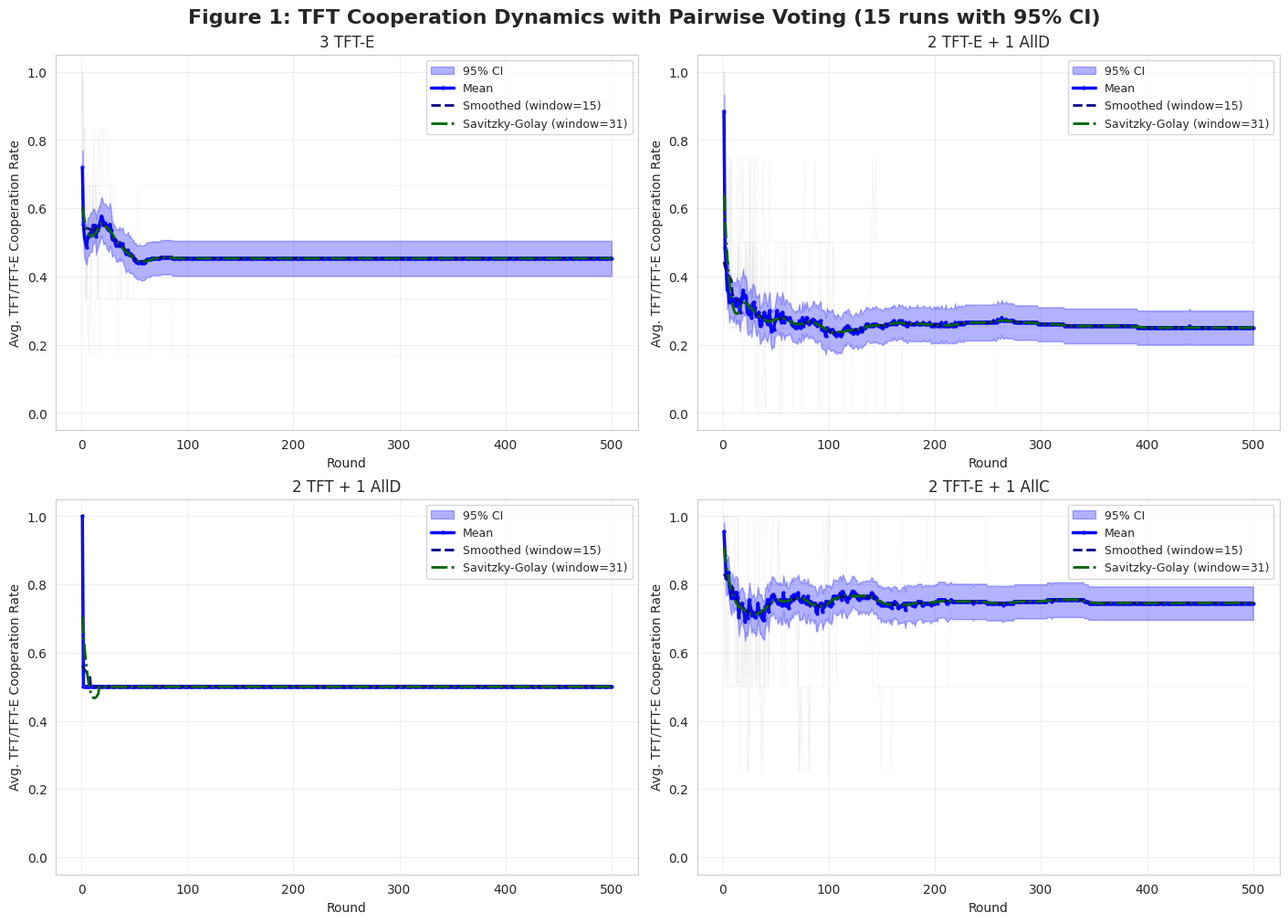
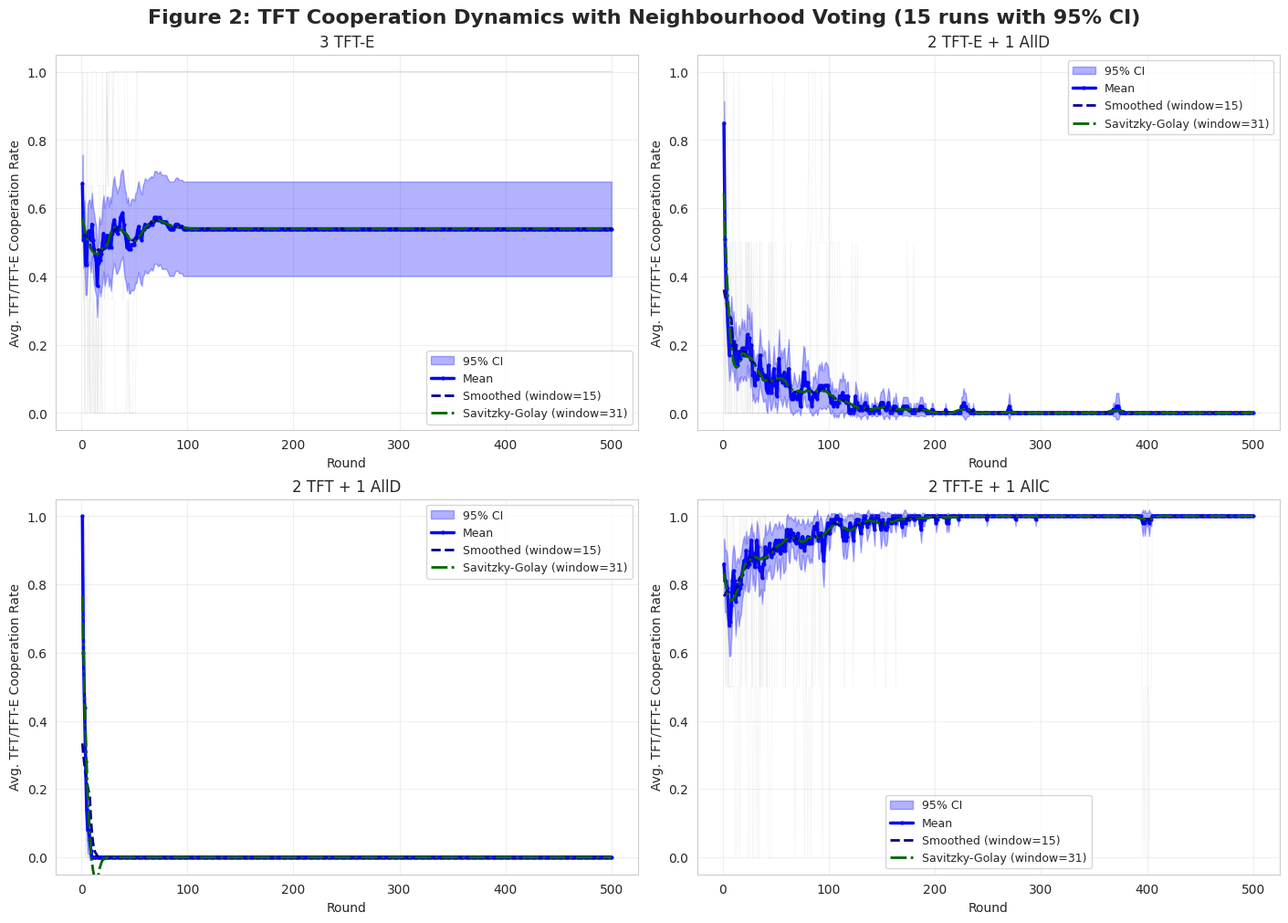
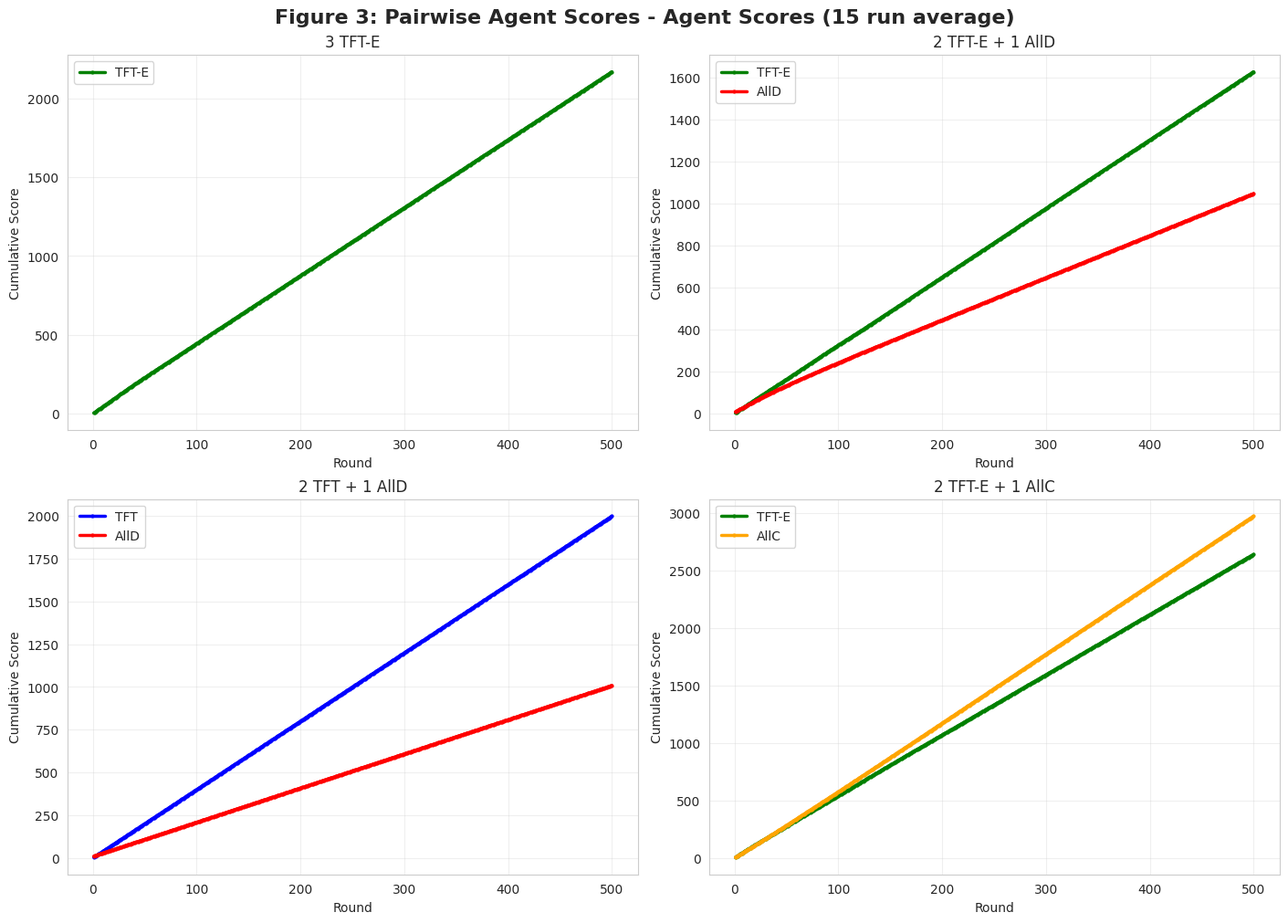
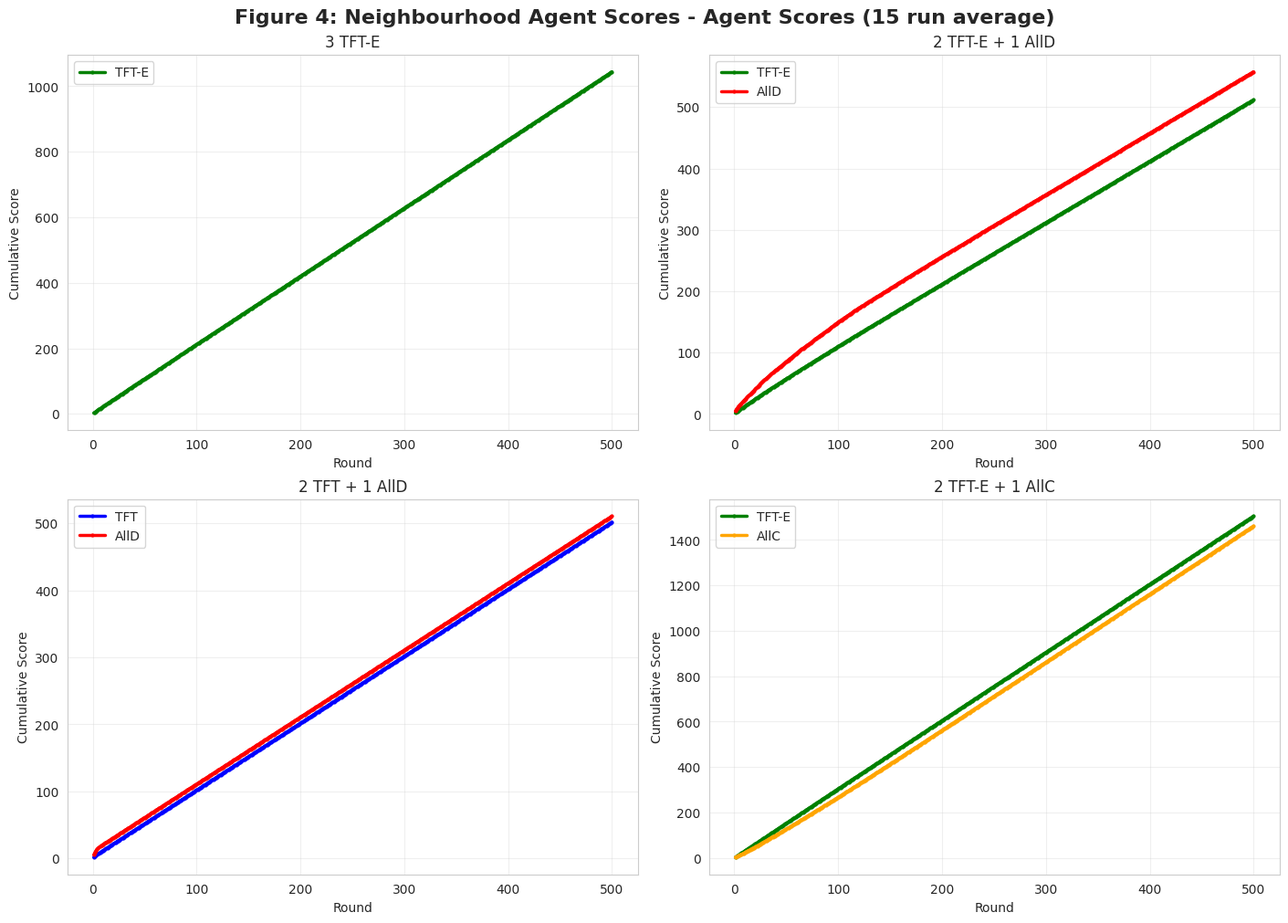
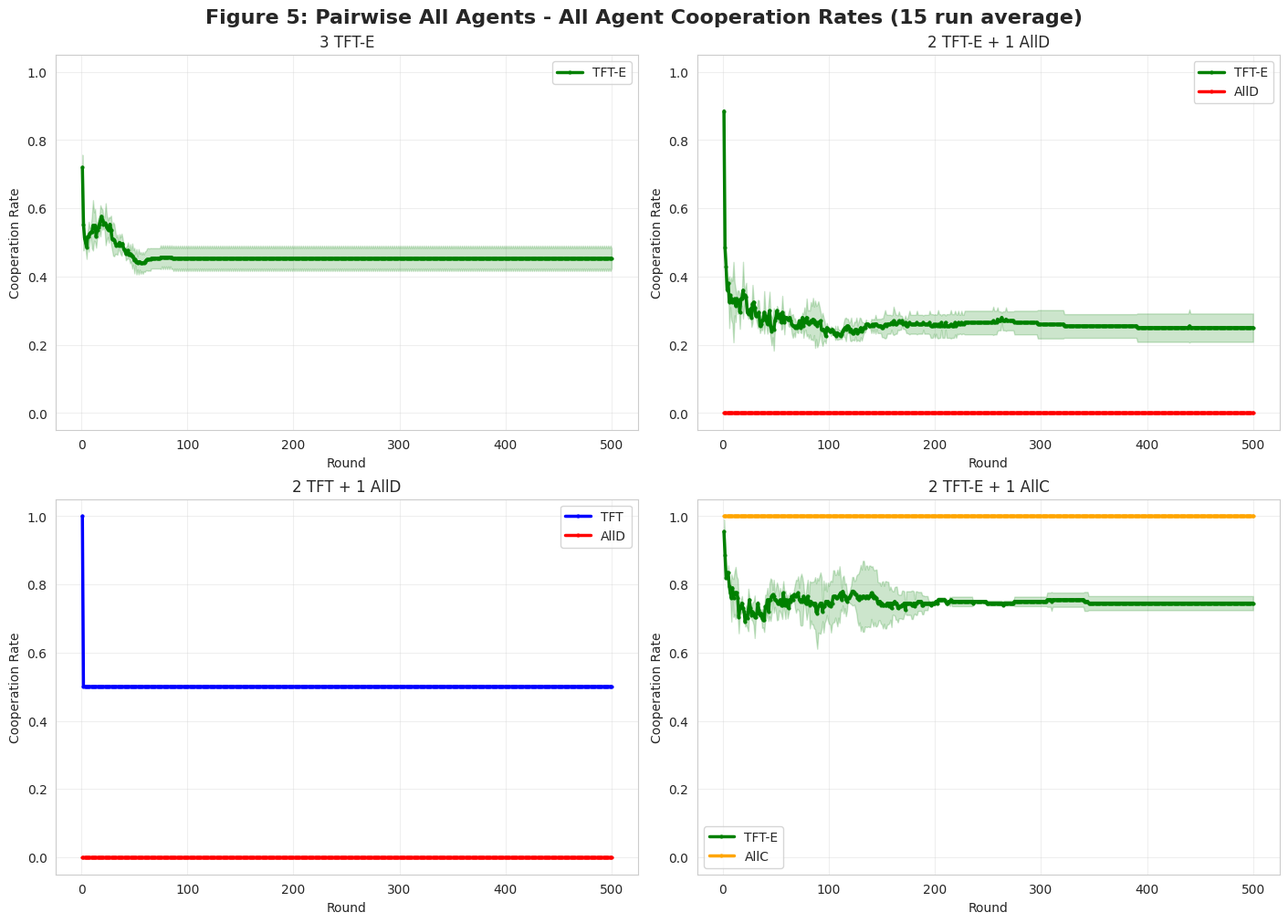
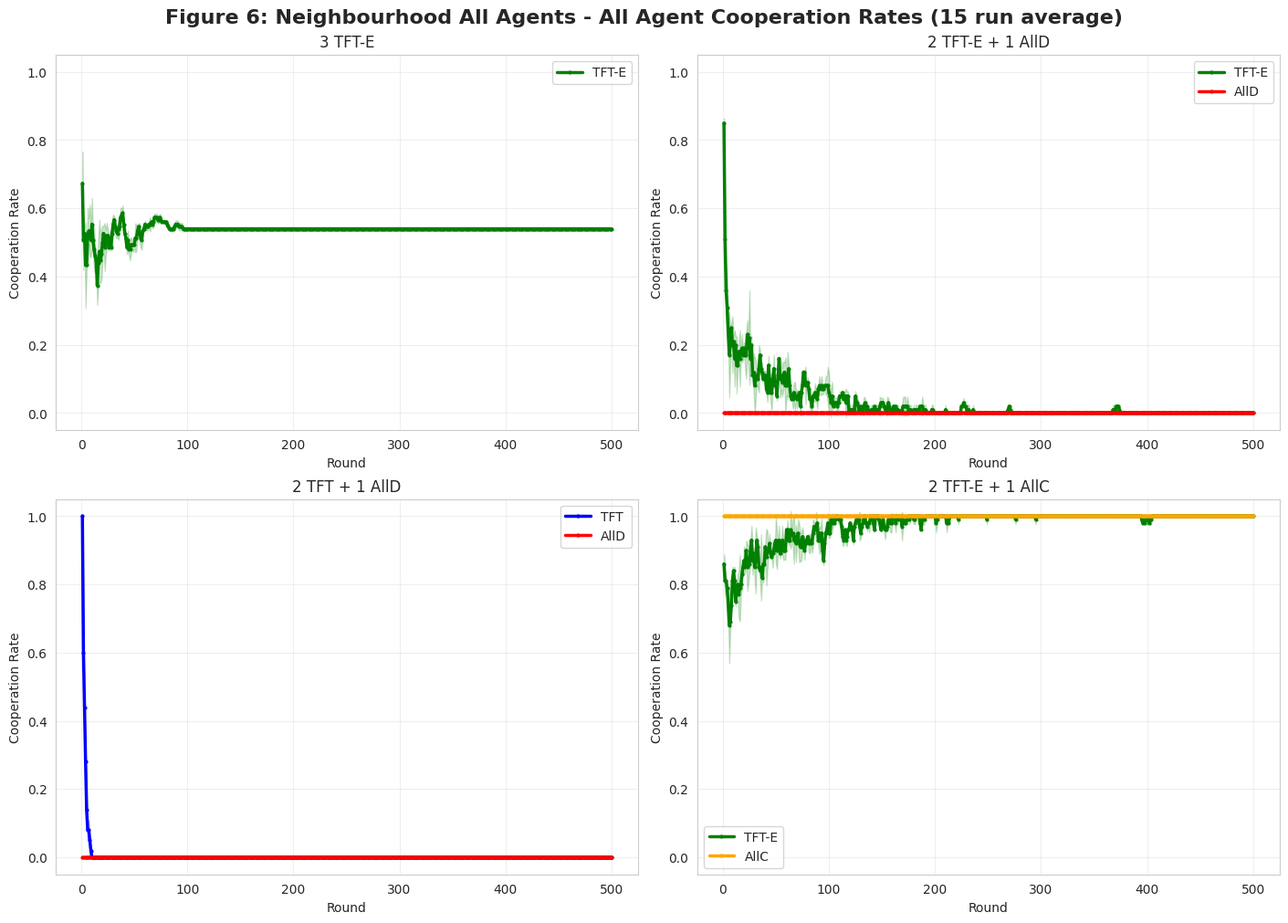

Source code (Python) for these figures, in order:
import random
import numpy as np
import matplotlib.pyplot as plt
import seaborn as sns
import pandas as pd
import os
from datetime import datetime

# Static Figure Generator for N-Person Prisoner's Dilemma
# Analyzes cooperation dynamics with traditional strategies (TFT, AllC, AllD)

# --- Constants and Payoffs ---
COOPERATE = 0
DEFECT = 1
PAYOFFS_2P = {  # 2-Player Payoffs
    (COOPERATE, COOPERATE): (3, 3), (COOPERATE, DEFECT): (0, 5),
    (DEFECT, COOPERATE): (5, 0), (DEFECT, DEFECT): (1, 1),
}
T, R, P, S = 5, 3, 1, 0  # N-Person Payoff Constants


def nperson_payoff(my_move, num_other_cooperators, total_agents):
    """Calculates N-Person payoff based on the linear formula."""
    if total_agents <= 1: return R if my_move == COOPERATE else P
    if my_move == COOPERATE:
        return S + (R - S) * (num_other_cooperators / (total_agents - 1))
    else:  # Defect
        return P + (T - P) * (num_other_cooperators / (total_agents - 1))


# --- Agent Class ---
class StaticAgent:
    """Agent playing a fixed strategy with optional exploration."""
    def __init__(self, agent_id, strategy_name, exploration_rate=0.0, exploration_decay=0.0):
        self.agent_id = agent_id
        self.strategy_name = strategy_name
        self.exploration_rate = exploration_rate
        self.initial_exploration_rate = exploration_rate
        self.exploration_decay = exploration_decay
        self.round_count = 0
        # For Pairwise TFT
        self.opponent_last_moves = {}

    def choose_pairwise_action(self, opponent_id):
        """Choose action for a 2-player game."""
        intended_move = None
        if self.strategy_name in ["TFT", "TFT-E"]:
            intended_move = self.opponent_last_moves.get(opponent_id, COOPERATE)
        elif self.strategy_name == "AllC":
            intended_move = COOPERATE
        elif self.strategy_name == "AllD":
            intended_move = DEFECT

        # Apply exploration for TFT-E
        if self.strategy_name == "TFT-E" and random.random() < self._get_current_exploration_rate():
            return 1 - intended_move
        return intended_move

    def choose_nperson_action(self, prev_round_group_coop_ratio):
        """Choose action for an N-player group game."""
        intended_move = None
        if self.strategy_name in ["TFT", "TFT-E"]:
            # This is the pTFT logic
            if prev_round_group_coop_ratio is None:  # First round
                intended_move = COOPERATE
            else:
                intended_move = COOPERATE if random.random() < prev_round_group_coop_ratio else DEFECT
        elif self.strategy_name == "AllC":
            intended_move = COOPERATE
        elif self.strategy_name == "AllD":
            intended_move = DEFECT

        # Apply exploration for TFT-E
        if self.strategy_name == "TFT-E" and random.random() < self._get_current_exploration_rate():
            return 1 - intended_move
        return intended_move

    def _get_current_exploration_rate(self):
        """Calculate the current exploration rate based on decay."""
        if self.exploration_decay == 0:
            return self.exploration_rate
        # Exponential decay: rate = initial_rate * (1 - decay_rate)^round_count
        return self.initial_exploration_rate * ((1 - self.exploration_decay) ** self.round_count)
    
    def increment_round(self):
        """Increment the round counter for exploration decay."""
        self.round_count += 1
    
    def reset(self):
        """Reset opponent-move memory for a new run."""
        self.opponent_last_moves = {}
        self.round_count = 0
        self.exploration_rate = self.initial_exploration_rate


# --- Simulation Functions ---

def run_pairwise_simulation_extended(agents, num_rounds):
    """Runs a single pairwise tournament and logs cooperation and scores for all agents."""
    for agent in agents: agent.reset()

    # Initialize tracking
    tft_agents = [agent for agent in agents if "TFT" in agent.strategy_name]
    tft_coop_history = []
    all_coop_history = {agent.agent_id: [] for agent in agents}
    score_history = {agent.agent_id: [] for agent in agents}
    cumulative_scores = {agent.agent_id: 0 for agent in agents}

    for round_num in range(num_rounds):
        round_payoffs = {agent.agent_id: 0 for agent in agents}
        round_moves = {agent.agent_id: {} for agent in agents}

        # All pairs play one round
        for i in range(len(agents)):
            for j in range(i + 1, len(agents)):
                agent1, agent2 = agents[i], agents[j]
                move1 = agent1.choose_pairwise_action(agent2.agent_id)
                move2 = agent2.choose_pairwise_action(agent1.agent_id)

                # Record moves for cooperation tracking
                round_moves[agent1.agent_id][agent2.agent_id] = move1
                round_moves[agent2.agent_id][agent1.agent_id] = move2

                # Record opponent's move for next round's TFT decision
                agent1.opponent_last_moves[agent2.agent_id] = move2
                agent2.opponent_last_moves[agent1.agent_id] = move1

                payoff1, payoff2 = PAYOFFS_2P[(move1, move2)]
                round_payoffs[agent1.agent_id] += payoff1
                round_payoffs[agent2.agent_id] += payoff2

        # Update cumulative scores and track history
        for agent in agents:
            cumulative_scores[agent.agent_id] += round_payoffs[agent.agent_id]
            score_history[agent.agent_id].append(cumulative_scores[agent.agent_id])
            
            # Calculate cooperation rate for this agent
            if len(agents) > 1:
                coop_count = sum(1 for move in round_moves[agent.agent_id].values() if move == COOPERATE)
                coop_rate = coop_count / (len(agents) - 1)
                all_coop_history[agent.agent_id].append(coop_rate)

        # Log the cooperation rate of TFT agents in this round
        if tft_agents:
            tft_coop_count = 0
            for tft_agent in tft_agents:
                for opponent in agents:
                    if tft_agent.agent_id != opponent.agent_id:
                        if round_moves[tft_agent.agent_id][opponent.agent_id] == COOPERATE:
                            tft_coop_count += 1
            avg_coop_rate = tft_coop_count / (len(tft_agents) * (len(agents) - 1))
            tft_coop_history.append(avg_coop_rate)
        
        # Increment round counter for all agents (for exploration decay)
        for agent in agents:
            agent.increment_round()

    return tft_coop_history, all_coop_history, score_history


def run_pairwise_simulation(agents, num_rounds):
    """Backward compatible wrapper that returns only TFT cooperation."""
    tft_coop_history, _, _ = run_pairwise_simulation_extended(agents, num_rounds)
    return tft_coop_history


def run_nperson_simulation_extended(agents, num_rounds):
    """Runs a single N-Person simulation and logs cooperation and scores for all agents."""
    tft_agents = [agent for agent in agents if "TFT" in agent.strategy_name]
    tft_coop_history = []
    all_coop_history = {agent.agent_id: [] for agent in agents}
    score_history = {agent.agent_id: [] for agent in agents}
    cumulative_scores = {agent.agent_id: 0 for agent in agents}

    prev_round_coop_ratio = None
    num_total_agents = len(agents)

    for round_num in range(num_rounds):
        moves = {agent.agent_id: agent.choose_nperson_action(prev_round_coop_ratio) for agent in agents}

        num_cooperators = list(moves.values()).count(COOPERATE)
        current_coop_ratio = num_cooperators / num_total_agents if num_total_agents > 0 else 0

        # Calculate payoffs for each agent
        for agent in agents:
            my_move = moves[agent.agent_id]
            num_other_cooperators = num_cooperators - (1 if my_move == COOPERATE else 0)
            payoff = nperson_payoff(my_move, num_other_cooperators, num_total_agents)
            cumulative_scores[agent.agent_id] += payoff
            score_history[agent.agent_id].append(cumulative_scores[agent.agent_id])
            
            # Track individual cooperation
            all_coop_history[agent.agent_id].append(1 if my_move == COOPERATE else 0)

        # Log the cooperation rate of TFT agents in this round
        if tft_agents:
            tft_coop_count = sum(1 for agent in tft_agents if moves[agent.agent_id] == COOPERATE)
            avg_coop_rate = tft_coop_count / len(tft_agents) if tft_agents else 0
            tft_coop_history.append(avg_coop_rate)

        # Update state for next round
        prev_round_coop_ratio = current_coop_ratio
        
        # Increment round counter for all agents (for exploration decay)
        for agent in agents:
            agent.increment_round()

    return tft_coop_history, all_coop_history, score_history


def run_nperson_simulation(agents, num_rounds):
    """Backward compatible wrapper that returns only TFT cooperation."""
    tft_coop_history, _, _ = run_nperson_simulation_extended(agents, num_rounds)
    return tft_coop_history


# --- Multiple Run Support ---

def run_multiple_simulations(simulation_func, agents, num_rounds, num_runs=15):
    """Run multiple simulations and collect all results."""
    all_runs = []
    for run in range(num_runs):
        # Create fresh agents for each run to avoid state carryover
        fresh_agents = []
        for agent in agents:
            fresh_agents.append(StaticAgent(
                agent_id=agent.agent_id,
                strategy_name=agent.strategy_name,
                exploration_rate=agent.exploration_rate,
                exploration_decay=agent.exploration_decay
            ))
        
        run_history = simulation_func(fresh_agents, num_rounds)
        all_runs.append(run_history)
    
    return all_runs


def run_multiple_simulations_extended(simulation_func, agents, num_rounds, num_runs=15):
    """Run multiple simulations and collect extended results (TFT coop, all coop, scores)."""
    all_tft_runs = []
    all_coop_runs = {agent.agent_id: [] for agent in agents}
    all_score_runs = {agent.agent_id: [] for agent in agents}
    
    for run in range(num_runs):
        # Create fresh agents for each run
        fresh_agents = []
        for agent in agents:
            fresh_agents.append(StaticAgent(
                agent_id=agent.agent_id,
                strategy_name=agent.strategy_name,
                exploration_rate=agent.exploration_rate,
                exploration_decay=agent.exploration_decay
            ))
        
        tft_history, coop_history, score_history = simulation_func(fresh_agents, num_rounds)
        all_tft_runs.append(tft_history)
        
        for agent_id in coop_history:
            all_coop_runs[agent_id].append(coop_history[agent_id])
            all_score_runs[agent_id].append(score_history[agent_id])
    
    return all_tft_runs, all_coop_runs, all_score_runs


def aggregate_agent_data(agent_runs):
    """Aggregate per-agent data from multiple runs."""
    aggregated = {}
    for agent_id, runs in agent_runs.items():
        runs_array = np.array(runs)
        mean_values = np.mean(runs_array, axis=0)
        std_values = np.std(runs_array, axis=0)
        
        n_runs = len(runs)
        sem = std_values / np.sqrt(n_runs)
        ci_95 = 1.96 * sem
        
        aggregated[agent_id] = {
            'mean': mean_values,
            'std': std_values,
            'lower_95': mean_values - ci_95,
            'upper_95': mean_values + ci_95,
            'all_runs': runs
        }
    
    return aggregated


def aggregate_results(all_runs):
    """Aggregate results from multiple runs into statistics."""
    # Convert to numpy array for easier computation
    runs_array = np.array(all_runs)
    
    # Calculate statistics for each round
    mean_values = np.mean(runs_array, axis=0)
    std_values = np.std(runs_array, axis=0)
    
    # Calculate 95% confidence intervals
    n_runs = len(all_runs)
    sem = std_values / np.sqrt(n_runs)  # Standard error of the mean
    ci_95 = 1.96 * sem  # 95% confidence interval
    
    lower_bound = mean_values - ci_95
    upper_bound = mean_values + ci_95
    
    return {
        'mean': mean_values,
        'std': std_values,
        'lower_95': lower_bound,
        'upper_95': upper_bound,
        'all_runs': all_runs
    }


# --- Part 2: Experiment Setup and Plotting ---

def setup_experiments():
    """Defines the four agent compositions for the static policy experiments.
    
    Example of using decaying exploration:
    StaticAgent(agent_id="TFT-E_1", strategy_name="TFT-E", exploration_rate=0.2, exploration_decay=0.01)
    This would start with 20% exploration and decay by 1% each round.
    """
    return {
        "3 TFT-E": [
            StaticAgent(agent_id="TFT-E_1", strategy_name="TFT-E", exploration_rate=0.3, exploration_decay=0.07),
            StaticAgent(agent_id="TFT-E_2", strategy_name="TFT-E", exploration_rate=0.3, exploration_decay=0.07),
            StaticAgent(agent_id="TFT-E_3", strategy_name="TFT-E", exploration_rate=0.3, exploration_decay=0.07),
        ],
        "2 TFT-E + 1 AllD": [
            StaticAgent(agent_id="TFT-E_1", strategy_name="TFT-E", exploration_rate=0.1, exploration_decay=0.02),
            StaticAgent(agent_id="TFT-E_2", strategy_name="TFT-E", exploration_rate=0.1, exploration_decay=0.02),
            StaticAgent(agent_id="AllD_1", strategy_name="AllD"),
        ],
        "2 TFT + 1 AllD": [
            StaticAgent(agent_id="TFT_1", strategy_name="TFT"),
            StaticAgent(agent_id="TFT_2", strategy_name="TFT"),
            StaticAgent(agent_id="AllD_1", strategy_name="AllD"),
        ],
        "2 TFT-E + 1 AllC": [
            StaticAgent(agent_id="TFT-E_1", strategy_name="TFT-E", exploration_rate=0.1, exploration_decay=0.02),
            StaticAgent(agent_id="TFT-E_2", strategy_name="TFT-E", exploration_rate=0.1, exploration_decay=0.02),
            StaticAgent(agent_id="AllC_1", strategy_name="AllC"),
        ],
    }


def setup_experiments_with_decay():
    """Example setup showing how to use decaying exploration rates."""
    return {
        "3 TFT-E (decay=0.005)": [
            StaticAgent(agent_id="TFT-E_1", strategy_name="TFT-E", exploration_rate=0.2, exploration_decay=0.005),
            StaticAgent(agent_id="TFT-E_2", strategy_name="TFT-E", exploration_rate=0.2, exploration_decay=0.005),
            StaticAgent(agent_id="TFT-E_3", strategy_name="TFT-E", exploration_rate=0.2, exploration_decay=0.005),
        ],
        "2 TFT-E (decay) + 1 AllD": [
            StaticAgent(agent_id="TFT-E_1", strategy_name="TFT-E", exploration_rate=0.15, exploration_decay=0.01),
            StaticAgent(agent_id="TFT-E_2", strategy_name="TFT-E", exploration_rate=0.15, exploration_decay=0.01),
            StaticAgent(agent_id="AllD_1", strategy_name="AllD"),
        ],
        "2 TFT-E (no decay) + 1 AllD": [
            StaticAgent(agent_id="TFT-E_1", strategy_name="TFT-E", exploration_rate=0.1),
            StaticAgent(agent_id="TFT-E_2", strategy_name="TFT-E", exploration_rate=0.1),
            StaticAgent(agent_id="AllD_1", strategy_name="AllD"),
        ],
        "Mixed decay rates": [
            StaticAgent(agent_id="TFT-E_1", strategy_name="TFT-E", exploration_rate=0.3, exploration_decay=0.02),
            StaticAgent(agent_id="TFT-E_2", strategy_name="TFT-E", exploration_rate=0.1, exploration_decay=0.0),
            StaticAgent(agent_id="TFT-E_3", strategy_name="TFT-E", exploration_rate=0.2, exploration_decay=0.005),
        ],
    }


def save_aggregated_data_to_csv(data, filename_prefix, results_dir):
    """Saves the aggregated simulation data to CSV files with statistics."""
    # Save individual experiment files with statistics
    for exp_name, stats in data.items():
        # Create a DataFrame with statistics
        # Build all columns at once to avoid fragmentation
        columns = {
            'Round': range(1, len(stats['mean']) + 1),
            'Mean_Cooperation_Rate': stats['mean'],
            'Std_Dev': stats['std'],
            'Lower_95_CI': stats['lower_95'],
            'Upper_95_CI': stats['upper_95']
        }
        
        # Add individual run columns to the dict
        for i, run in enumerate(stats['all_runs']):
            columns[f'Run_{i+1}'] = run
        
        # Create DataFrame with all columns at once
        df = pd.DataFrame(columns)

        # Clean experiment name for filename
        clean_name = exp_name.replace(' ', '_').replace('+', '_plus_')
        filename = f"{filename_prefix}_{clean_name}_aggregated.csv"
        filepath = os.path.join(results_dir, filename)

        df.to_csv(filepath, index=False)
        print(f"  - Saved: {filename}")

    # Also save a combined summary file with just means
    num_rounds = len(next(iter(data.values()))['mean'])
    # Build all columns at once to avoid fragmentation
    combined_columns = {'Round': range(1, num_rounds + 1)}
    
    for exp_name, stats in data.items():
        clean_name = exp_name.replace(' ', '_').replace('+', '_plus_')
        combined_columns[f'{clean_name}_mean'] = stats['mean']
        combined_columns[f'{clean_name}_std'] = stats['std']
    
    # Create DataFrame with all columns at once
    combined_df = pd.DataFrame(combined_columns)

    combined_filename = f"{filename_prefix}_all_experiments_summary.csv"
    combined_filepath = os.path.join(results_dir, combined_filename)
    combined_df.to_csv(combined_filepath, index=False)
    print(f"  - Saved combined summary: {combined_filename}")


def plot_aggregated_results(data, title, smoothing_window=15, save_path=None):
    """Creates a 2x2 grid of plots showing mean and confidence intervals."""
    sns.set_style("whitegrid")
    fig, axes = plt.subplots(2, 2, figsize=(14, 10), constrained_layout=True)
    fig.suptitle(title + " (15 runs with 95% CI)", fontsize=16, weight='bold')

    axes_flat = axes.flatten()
    rounds = None
    
    for i, (exp_name, stats) in enumerate(data.items()):
        ax = axes_flat[i]
        
        if rounds is None:
            rounds = range(1, len(stats['mean']) + 1)
        
        # Plot confidence interval as shaded region
        ax.fill_between(rounds, stats['lower_95'], stats['upper_95'], 
                       alpha=0.3, color='blue', label='95% CI')
        
        # Plot mean
        ax.plot(rounds, stats['mean'], color='blue', linewidth=2.5, 
               label='Mean', marker='o', markersize=2)
        
        # Plot smoothed mean using rolling average
        smoothed_mean = pd.Series(stats['mean']).rolling(
            window=smoothing_window, min_periods=1, center=True).mean()
        ax.plot(rounds, smoothed_mean, color='darkblue', linewidth=2, 
               linestyle='--', label=f'Smoothed (window={smoothing_window})')
        
        # Add Savitzky-Golay filter smoothing if scipy is available
        try:
            from scipy.signal import savgol_filter
            # Use window size that's odd and less than data length
            savgol_window = min(smoothing_window * 2 + 1, len(stats['mean']) - 1)
            if savgol_window % 2 == 0:
                savgol_window -= 1
            if savgol_window >= 5:  # Minimum window size for savgol
                smoothed_savgol = savgol_filter(stats['mean'], savgol_window, 3)
                ax.plot(rounds, smoothed_savgol, color='darkgreen', linewidth=2, 
                       linestyle='-.', label=f'Savitzky-Golay (window={savgol_window})')
        except ImportError:
            pass
        
        # Add individual run traces (faint)
        for run in stats['all_runs'][:5]:  # Show first 5 runs as examples
            ax.plot(rounds, run, alpha=0.1, color='gray', linewidth=0.5)

        ax.set_title(exp_name, fontsize=12)
        ax.set_xlabel("Round")
        ax.set_ylabel("Avg. TFT/TFT-E Cooperation Rate")
        ax.set_ylim(-0.05, 1.05)
        ax.legend(loc='best', fontsize=9)
        ax.grid(True, alpha=0.3)

    # Hide any unused subplots
    for i in range(len(data), len(axes_flat)):
        axes_flat[i].set_visible(False)

    if save_path:
        plt.savefig(save_path, dpi=300, bbox_inches='tight')
        print(f"  - Saved figure: {os.path.basename(save_path)}")

    plt.show()


def plot_agent_scores(score_data, title, save_path=None):
    """Creates plots showing cumulative scores for each agent type over time."""
    sns.set_style("whitegrid")
    fig, axes = plt.subplots(2, 2, figsize=(14, 10), constrained_layout=True)
    fig.suptitle(title + " - Agent Scores (15 run average)", fontsize=16, weight='bold')
    
    axes_flat = axes.flatten()
    
    for i, (exp_name, exp_data) in enumerate(score_data.items()):
        ax = axes_flat[i]
        
        # Group scores by agent type
        agent_type_scores = {}
        for agent_id, scores in exp_data.items():
            # Extract agent type from ID (e.g., "TFT_1" -> "TFT")
            agent_type = agent_id.split('_')[0]
            if agent_type not in agent_type_scores:
                agent_type_scores[agent_type] = []
            agent_type_scores[agent_type].append(scores['mean'])
        
        # Plot each agent type
        colors = {'TFT': 'blue', 'TFT-E': 'green', 'AllC': 'orange', 'AllD': 'red'}
        for agent_type, scores_list in agent_type_scores.items():
            # Average across agents of the same type
            avg_scores = np.mean(scores_list, axis=0)
            rounds = range(1, len(avg_scores) + 1)
            
            ax.plot(rounds, avg_scores, color=colors.get(agent_type, 'black'), 
                   linewidth=2.5, label=agent_type, marker='o', markersize=2)
        
        ax.set_title(exp_name, fontsize=12)
        ax.set_xlabel("Round")
        ax.set_ylabel("Cumulative Score")
        ax.legend(loc='best')
        ax.grid(True, alpha=0.3)
    
    # Hide unused subplots
    for i in range(len(score_data), len(axes_flat)):
        axes_flat[i].set_visible(False)
    
    if save_path:
        plt.savefig(save_path, dpi=300, bbox_inches='tight')
        print(f"  - Saved figure: {os.path.basename(save_path)}")
    
    plt.show()


def plot_all_agent_cooperation(coop_data, title, save_path=None):
    """Creates plots showing cooperation rates for all agent types."""
    sns.set_style("whitegrid")
    fig, axes = plt.subplots(2, 2, figsize=(14, 10), constrained_layout=True)
    fig.suptitle(title + " - All Agent Cooperation Rates (15 run average)", fontsize=16, weight='bold')
    
    axes_flat = axes.flatten()
    
    for i, (exp_name, exp_data) in enumerate(coop_data.items()):
        ax = axes_flat[i]
        
        # Group cooperation by agent type
        agent_type_coop = {}
        for agent_id, coop in exp_data.items():
            # Extract agent type from ID
            agent_type = agent_id.split('_')[0]
            if agent_type not in agent_type_coop:
                agent_type_coop[agent_type] = []
            agent_type_coop[agent_type].append(coop['mean'])
        
        # Plot each agent type
        colors = {'TFT': 'blue', 'TFT-E': 'green', 'AllC': 'orange', 'AllD': 'red'}
        for agent_type, coop_list in agent_type_coop.items():
            # Average across agents of the same type
            avg_coop = np.mean(coop_list, axis=0)
            rounds = range(1, len(avg_coop) + 1)
            
            # Also calculate and show confidence intervals
            std_coop = np.std(coop_list, axis=0)
            n_agents = len(coop_list)
            sem = std_coop / np.sqrt(n_agents) if n_agents > 0 else 0
            ci_95 = 1.96 * sem
            
            color = colors.get(agent_type, 'black')
            ax.fill_between(rounds, avg_coop - ci_95, avg_coop + ci_95, 
                           alpha=0.2, color=color)
            ax.plot(rounds, avg_coop, color=color, linewidth=2.5, 
                   label=agent_type, marker='o', markersize=2)
        
        ax.set_title(exp_name, fontsize=12)
        ax.set_xlabel("Round")
        ax.set_ylabel("Cooperation Rate")
        ax.set_ylim(-0.05, 1.05)
        ax.legend(loc='best')
        ax.grid(True, alpha=0.3)
    
    # Hide unused subplots
    for i in range(len(coop_data), len(axes_flat)):
        axes_flat[i].set_visible(False)
    
    if save_path:
        plt.savefig(save_path, dpi=300, bbox_inches='tight')
        print(f"  - Saved figure: {os.path.basename(save_path)}")
    
    plt.show()


# --- Part 3: Main Execution ---

if __name__ == "__main__":
    NUM_ROUNDS = 500
    NUM_RUNS = 50
    experiments = setup_experiments()

    # --- Create results directory ---
    results_dir = "results"
    os.makedirs(results_dir, exist_ok=True)
    print(f"Results will be saved to: {os.path.abspath(results_dir)}")
    print(f"Running {NUM_RUNS} simulations per experiment for statistical aggregation...")

    # --- Run Extended Pairwise Simulations ---
    print(f"\nRunning {NUM_RUNS} Extended Pairwise simulations for each experiment...")
    pairwise_tft_aggregated = {}
    pairwise_all_coop_aggregated = {}
    pairwise_scores_aggregated = {}
    
    for name, agent_list in experiments.items():
        print(f"  - Running {NUM_RUNS} simulations for: {name}")
        tft_runs, coop_runs, score_runs = run_multiple_simulations_extended(
            run_pairwise_simulation_extended, agent_list, NUM_ROUNDS, NUM_RUNS)
        
        pairwise_tft_aggregated[name] = aggregate_results(tft_runs)
        pairwise_all_coop_aggregated[name] = aggregate_agent_data(coop_runs)
        pairwise_scores_aggregated[name] = aggregate_agent_data(score_runs)
        
        print(f"    Mean TFT cooperation rate: {np.mean(pairwise_tft_aggregated[name]['mean']):.3f} ± {np.mean(pairwise_tft_aggregated[name]['std']):.3f}")

    # --- Run Extended Neighbourhood Simulations ---
    print(f"\nRunning {NUM_RUNS} Extended Neighbourhood simulations for each experiment...")
    neighbourhood_tft_aggregated = {}
    neighbourhood_all_coop_aggregated = {}
    neighbourhood_scores_aggregated = {}
    
    for name, agent_list in experiments.items():
        print(f"  - Running {NUM_RUNS} simulations for: {name}")
        tft_runs, coop_runs, score_runs = run_multiple_simulations_extended(
            run_nperson_simulation_extended, agent_list, NUM_ROUNDS, NUM_RUNS)
        
        neighbourhood_tft_aggregated[name] = aggregate_results(tft_runs)
        neighbourhood_all_coop_aggregated[name] = aggregate_agent_data(coop_runs)
        neighbourhood_scores_aggregated[name] = aggregate_agent_data(score_runs)
        
        print(f"    Mean TFT cooperation rate: {np.mean(neighbourhood_tft_aggregated[name]['mean']):.3f} ± {np.mean(neighbourhood_tft_aggregated[name]['std']):.3f}")

    # --- Save Aggregated Data to CSV ---
    print("\nSaving aggregated data to CSV files...")
    save_aggregated_data_to_csv(pairwise_tft_aggregated, "pairwise_tft_cooperation", results_dir)
    save_aggregated_data_to_csv(neighbourhood_tft_aggregated, "neighbourhood_tft_cooperation", results_dir)

    # --- Generate All Plots ---
    print("\nGenerating and saving all plots...")
    
    # Original TFT cooperation plots
    plot_aggregated_results(pairwise_tft_aggregated,
                           title="Figure 1: TFT Cooperation Dynamics with Pairwise Voting",
                           save_path=os.path.join(results_dir, "figure1_pairwise_tft_cooperation.png"))
    plot_aggregated_results(neighbourhood_tft_aggregated,
                           title="Figure 2: TFT Cooperation Dynamics with Neighbourhood Voting",
                           save_path=os.path.join(results_dir, "figure2_neighbourhood_tft_cooperation.png"))
    
    # Agent scores plots
    plot_agent_scores(pairwise_scores_aggregated,
                     title="Figure 3: Pairwise Agent Scores",
                     save_path=os.path.join(results_dir, "figure3_pairwise_agent_scores.png"))
    plot_agent_scores(neighbourhood_scores_aggregated,
                     title="Figure 4: Neighbourhood Agent Scores",
                     save_path=os.path.join(results_dir, "figure4_neighbourhood_agent_scores.png"))
    
    # All agent cooperation plots
    plot_all_agent_cooperation(pairwise_all_coop_aggregated,
                              title="Figure 5: Pairwise All Agents",
                              save_path=os.path.join(results_dir, "figure5_pairwise_all_cooperation.png"))
    plot_all_agent_cooperation(neighbourhood_all_coop_aggregated,
                              title="Figure 6: Neighbourhood All Agents",
                              save_path=os.path.join(results_dir, "figure6_neighbourhood_all_cooperation.png"))

    print(f"\nDone! All results from {NUM_RUNS} runs saved to the 'results' directory.")
